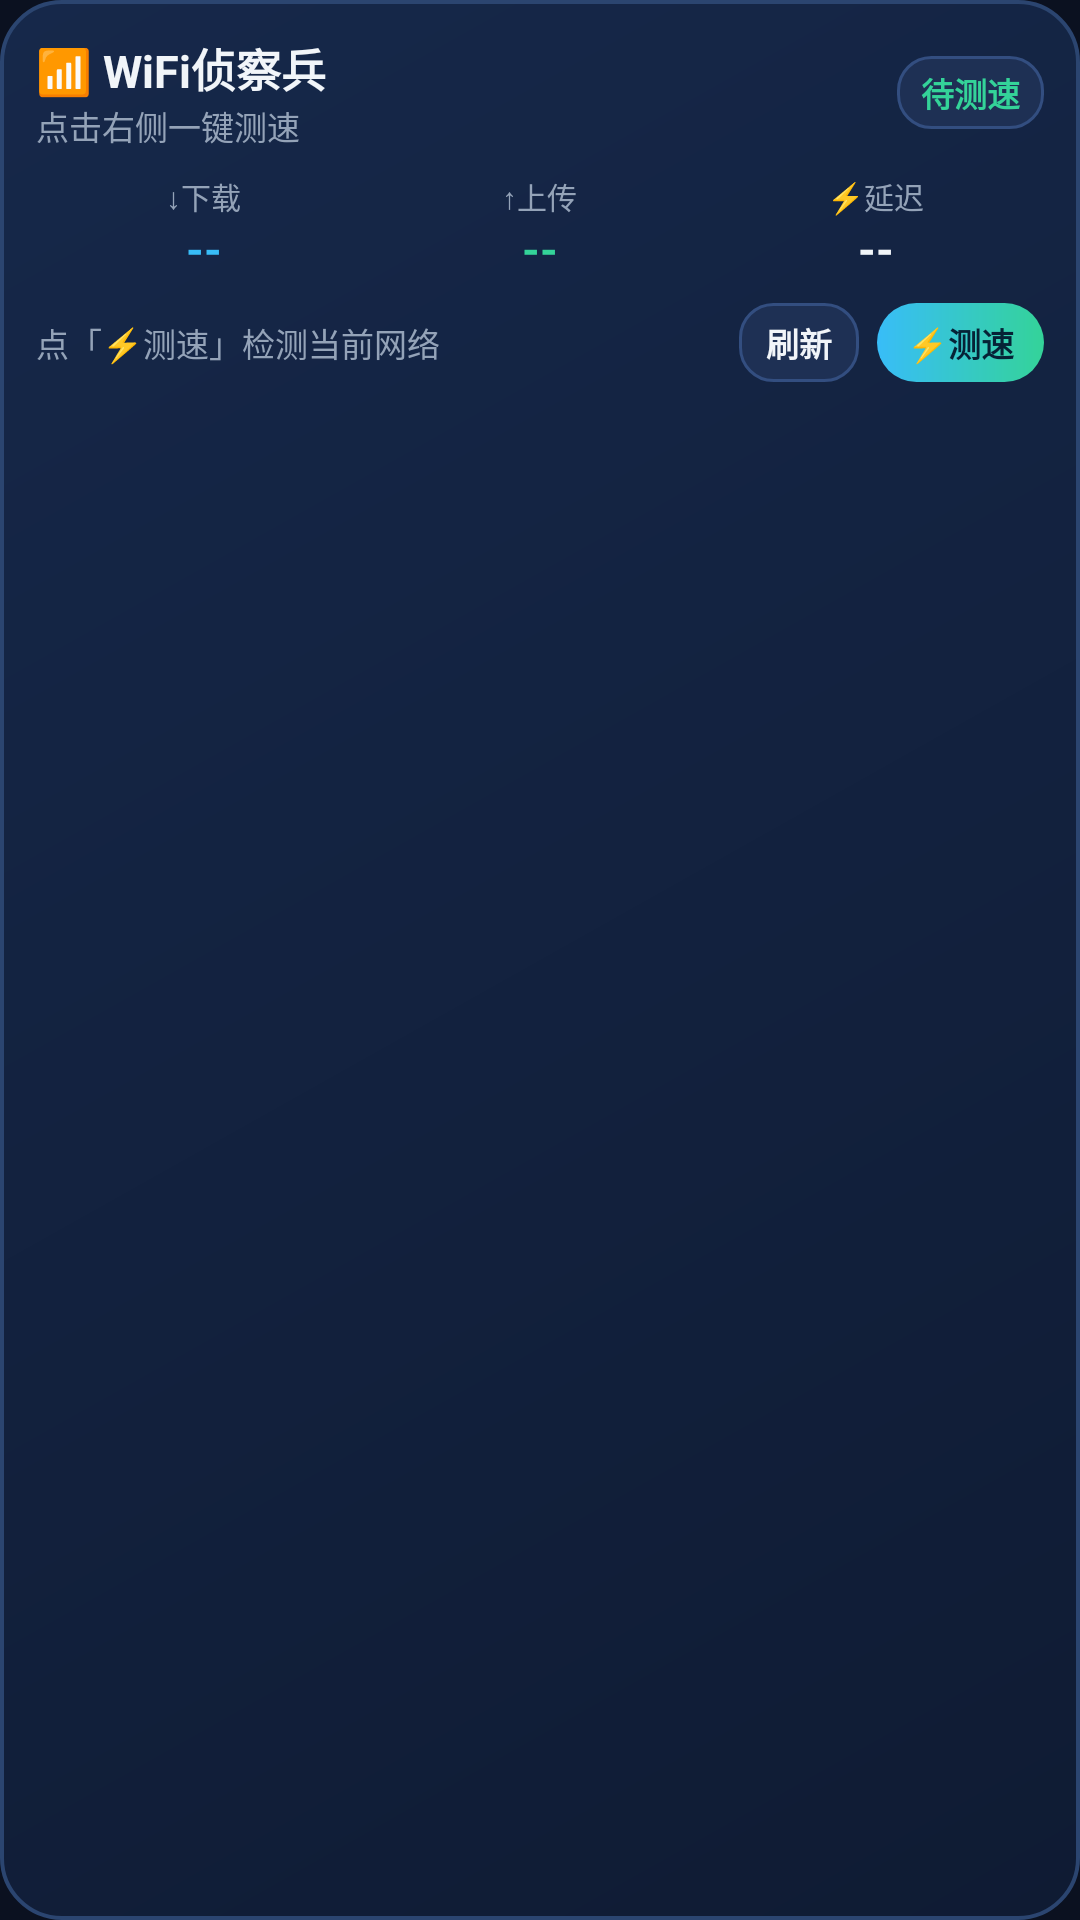

Android layout source for this screen:
<!-- AndroidManifest.xml: application theme Theme.WifiScout -->
<!-- res/layout/widget_wifi_scout.xml -->
<?xml version="1.0" encoding="utf-8"?>
<LinearLayout xmlns:android="http://schemas.android.com/apk/res/android"
    android:id="@+id/widgetRoot"
    android:layout_width="match_parent"
    android:layout_height="match_parent"
    android:background="@drawable/bg_widget"
    android:orientation="vertical"
    android:padding="12dp">

    
    <LinearLayout
        android:id="@+id/widgetHeader"
        android:layout_width="match_parent"
        android:layout_height="wrap_content"
        android:gravity="center_vertical"
        android:orientation="horizontal">

        <LinearLayout
            android:layout_width="0dp"
            android:layout_height="wrap_content"
            android:layout_weight="1"
            android:orientation="vertical">

            <TextView
                android:id="@+id/widgetNetworkName"
                android:layout_width="match_parent"
                android:layout_height="wrap_content"
                android:ellipsize="end"
                android:maxLines="1"
                android:text="📶 WiFi侦察兵"
                android:textColor="@color/text_primary"
                android:textSize="15sp"
                android:textStyle="bold" />

            <TextView
                android:id="@+id/widgetNetworkSub"
                android:layout_width="match_parent"
                android:layout_height="wrap_content"
                android:ellipsize="end"
                android:maxLines="1"
                android:text="点击右侧一键测速"
                android:textColor="@color/text_muted"
                android:textSize="11sp" />
        </LinearLayout>

        <TextView
            android:id="@+id/widgetVerdictBadge"
            android:layout_width="wrap_content"
            android:layout_height="wrap_content"
            android:layout_marginStart="6dp"
            android:background="@drawable/bg_btn_secondary"
            android:paddingHorizontal="8dp"
            android:paddingVertical="4dp"
            android:text="待测速"
            android:textColor="@color/accent_green"
            android:textSize="11sp"
            android:textStyle="bold" />
    </LinearLayout>

    
    <LinearLayout
        android:layout_width="match_parent"
        android:layout_height="wrap_content"
        android:layout_marginTop="8dp"
        android:orientation="horizontal">

        <LinearLayout
            android:layout_width="0dp"
            android:layout_height="wrap_content"
            android:layout_weight="1"
            android:gravity="center"
            android:orientation="vertical">

            <TextView
                android:layout_width="wrap_content"
                android:layout_height="wrap_content"
                android:text="↓下载"
                android:textColor="@color/text_muted"
                android:textSize="10sp" />

            <TextView
                android:id="@+id/widgetDown"
                android:layout_width="wrap_content"
                android:layout_height="wrap_content"
                android:text="--"
                android:textColor="@color/accent_sky"
                android:textSize="15sp"
                android:textStyle="bold" />
        </LinearLayout>

        <LinearLayout
            android:layout_width="0dp"
            android:layout_height="wrap_content"
            android:layout_weight="1"
            android:gravity="center"
            android:orientation="vertical">

            <TextView
                android:layout_width="wrap_content"
                android:layout_height="wrap_content"
                android:text="↑上传"
                android:textColor="@color/text_muted"
                android:textSize="10sp" />

            <TextView
                android:id="@+id/widgetUp"
                android:layout_width="wrap_content"
                android:layout_height="wrap_content"
                android:text="--"
                android:textColor="@color/accent_green"
                android:textSize="15sp"
                android:textStyle="bold" />
        </LinearLayout>

        <LinearLayout
            android:layout_width="0dp"
            android:layout_height="wrap_content"
            android:layout_weight="1"
            android:gravity="center"
            android:orientation="vertical">

            <TextView
                android:layout_width="wrap_content"
                android:layout_height="wrap_content"
                android:text="⚡延迟"
                android:textColor="@color/text_muted"
                android:textSize="10sp" />

            <TextView
                android:id="@+id/widgetPing"
                android:layout_width="wrap_content"
                android:layout_height="wrap_content"
                android:text="--"
                android:textColor="@color/text_primary"
                android:textSize="15sp"
                android:textStyle="bold" />
        </LinearLayout>
    </LinearLayout>

    
    <LinearLayout
        android:layout_width="match_parent"
        android:layout_height="wrap_content"
        android:layout_marginTop="8dp"
        android:gravity="center_vertical"
        android:orientation="horizontal">

        <TextView
            android:id="@+id/widgetStatus"
            android:layout_width="0dp"
            android:layout_height="wrap_content"
            android:layout_weight="1"
            android:ellipsize="end"
            android:maxLines="1"
            android:text="点「⚡测速」检测当前网络"
            android:textColor="@color/text_muted"
            android:textSize="11sp" />

        <TextView
            android:id="@+id/widgetBtnRefresh"
            android:layout_width="wrap_content"
            android:layout_height="wrap_content"
            android:layout_marginStart="6dp"
            android:background="@drawable/bg_btn_secondary"
            android:paddingHorizontal="9dp"
            android:paddingVertical="5dp"
            android:text="刷新"
            android:textColor="@color/text_primary"
            android:textSize="11sp"
            android:textStyle="bold" />

        <TextView
            android:id="@+id/widgetBtnTest"
            android:layout_width="wrap_content"
            android:layout_height="wrap_content"
            android:layout_marginStart="6dp"
            android:background="@drawable/bg_btn_primary"
            android:paddingHorizontal="10dp"
            android:paddingVertical="5dp"
            android:text="⚡测速"
            android:textColor="@color/btn_text_dark"
            android:textSize="11sp"
            android:textStyle="bold" />
    </LinearLayout>

</LinearLayout>
<!-- resources referenced by this layout -->
<resources>
  <color name="accent_green">#34D399</color>
  <color name="accent_sky">#38BDF8</color>
  <color name="btn_text_dark">#062236</color>
  <color name="text_muted">#94A3B8</color>
  <color name="text_primary">#F1F5F9</color>
  <!-- drawable bg_btn_primary (drawable) -->
  <?xml version="1.0" encoding="utf-8"?>
  <shape xmlns:android="http://schemas.android.com/apk/res/android" android:shape="rectangle">
      <gradient
          android:angle="0"
          android:startColor="#38BDF8"
          android:endColor="#34D399" />
      <corners android:radius="14dp" />
  </shape>
  <!-- drawable bg_btn_secondary (drawable) -->
  <?xml version="1.0" encoding="utf-8"?>
  <shape xmlns:android="http://schemas.android.com/apk/res/android" android:shape="rectangle">
      <solid android:color="#1E3054" />
      <stroke android:width="1dp" android:color="#334E80" />
      <corners android:radius="11dp" />
  </shape>
  <!-- drawable bg_widget (drawable) -->
  <?xml version="1.0" encoding="utf-8"?>
  <shape xmlns:android="http://schemas.android.com/apk/res/android" android:shape="rectangle">
      <gradient
          android:angle="135"
          android:startColor="#0F1B33"
          android:endColor="#16284A" />
      <stroke android:width="1.2dp" android:color="#2B4570" />
      <corners android:radius="20dp" />
  </shape>
  <style name="Theme.WifiScout" parent="Theme.Material3.Dark.NoActionBar">
          <item name="android:statusBarColor">@color/bg_dark</item>
          <item name="android:navigationBarColor">@color/bg_dark</item>
          <item name="android:windowBackground">@color/bg_dark</item>
          <item name="colorPrimary">@color/accent_sky</item>
          <item name="colorSecondary">@color/accent_green</item>
      </style>
  <color name="bg_dark">#0B1120</color>
</resources>
